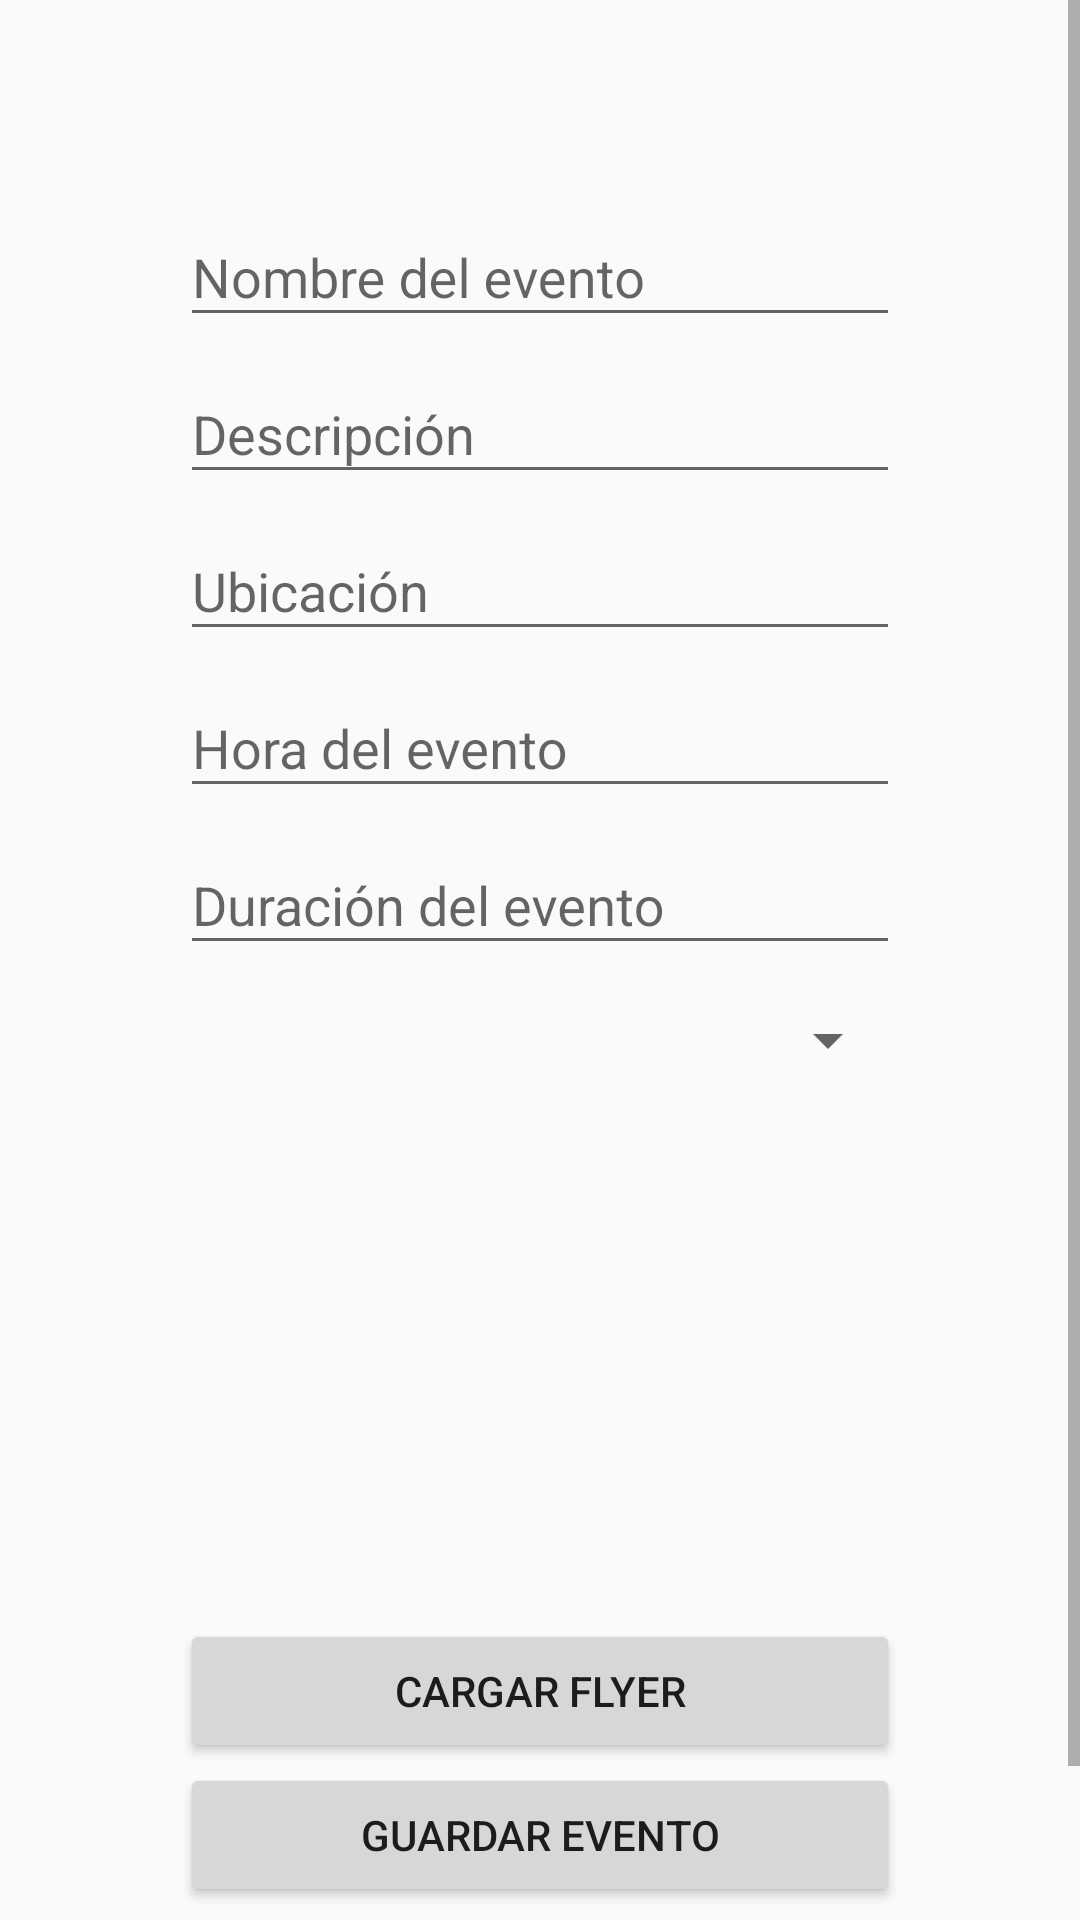

Write the Android layout XML for this screen, with the resource values it uses.
<!-- AndroidManifest.xml: application theme Theme.TickectsGest -->
<!-- res/layout/fragment_adm_config.xml -->
<?xml version="1.0" encoding="utf-8"?>
<ScrollView
    xmlns:android="http://schemas.android.com/apk/res/android"
    android:layout_width="match_parent"
    android:layout_height="match_parent">

    <LinearLayout
        android:layout_width="match_parent"
        android:layout_height="wrap_content"
        android:orientation="vertical"
        android:padding="60dp">

        
        <com.google.android.material.textfield.TextInputLayout
            android:id="@+id/textInputLayoutEventName"
            android:layout_width="match_parent"
            android:layout_height="wrap_content">
            <com.google.android.material.textfield.TextInputEditText
                android:id="@+id/EDTnombreEvento"
                android:layout_width="match_parent"
                android:layout_height="wrap_content"
                android:hint="Nombre del evento" />
        </com.google.android.material.textfield.TextInputLayout>

        
        
        <com.google.android.material.textfield.TextInputLayout
            android:id="@+id/textInputLayoutDescription"
            android:layout_width="match_parent"
            android:layout_height="wrap_content">
            <com.google.android.material.textfield.TextInputEditText
                android:id="@+id/EDTdescripcion"
                android:layout_width="match_parent"
                android:layout_height="wrap_content"
                android:hint="Descripción" />
        </com.google.android.material.textfield.TextInputLayout>

        
        <com.google.android.material.textfield.TextInputLayout
            android:id="@+id/textInputLayoutLocation"
            android:layout_width="match_parent"
            android:layout_height="wrap_content">
            <com.google.android.material.textfield.TextInputEditText
                android:id="@+id/EDTubicacion"
                android:layout_width="match_parent"
                android:layout_height="wrap_content"
                android:hint="Ubicación" />
        </com.google.android.material.textfield.TextInputLayout>

        
        <com.google.android.material.textfield.TextInputLayout
            android:id="@+id/textInputLayoutTime"
            android:layout_width="match_parent"
            android:layout_height="wrap_content">
            <com.google.android.material.textfield.TextInputEditText
                android:id="@+id/EDThora"
                android:layout_width="match_parent"
                android:layout_height="wrap_content"
                android:hint="Hora del evento" />
        </com.google.android.material.textfield.TextInputLayout>

        
        <com.google.android.material.textfield.TextInputLayout
            android:id="@+id/textInputLayoutDuration"
            android:layout_width="match_parent"
            android:layout_height="wrap_content">
            <com.google.android.material.textfield.TextInputEditText
                android:id="@+id/EDTduracion"
                android:layout_width="match_parent"
                android:layout_height="wrap_content"
                android:hint="Duración del evento" />
        </com.google.android.material.textfield.TextInputLayout>
        <Spinner
            android:id="@+id/spinnerEventType"
            android:layout_width="match_parent"
            android:layout_height="wrap_content"
            android:hint="Seleccionar tipo de evento"
            android:padding="25dp"
            />
        


        
        <ImageView
            android:id="@+id/imageViewFlyerPreview"
            android:layout_width="200dp"
            android:layout_height="168dp"
            android:layout_gravity="center"
            android:scaleType="fitXY"
            android:src="@drawable/placeholder"
            android:visibility="visible" />

        <Button
            android:id="@+id/buttonLoadFlyer"
            android:layout_width="match_parent"
            android:layout_height="wrap_content"
            android:text="Cargar Flyer" />

        
        <Button
            android:id="@+id/buttonSaveEvent"
            android:layout_width="match_parent"
            android:layout_height="wrap_content"
            android:text="Guardar Evento"/>
    </LinearLayout>
</ScrollView>
<!-- resources referenced by this layout -->
<resources>
  <style name="Theme.TickectsGest" parent="Theme.MaterialComponents.Light.NoActionBar">
          
          <item name="colorPrimary">@color/logoPrincipal</item>
          <item name="colorPrimaryVariant">@color/black</item>
          <item name="colorOnPrimary">@color/white</item>
  
          
          <item name="colorSecondary">@color/teal_200</item>
          <item name="colorSecondaryVariant">@color/teal_700</item>
          <item name="colorOnSecondary">@color/black</item>
          
          <item name="android:statusBarColor">?attr/colorPrimaryVariant</item>
          
  
          </style>
  <color name="logoPrincipal">#2FA7BC</color>
  <color name="black">#FF000000</color>
  <color name="white">#FFFFFFFF</color>
  <color name="teal_200">#FF03DAC5</color>
  <color name="teal_700">#FF018786</color>
</resources>
